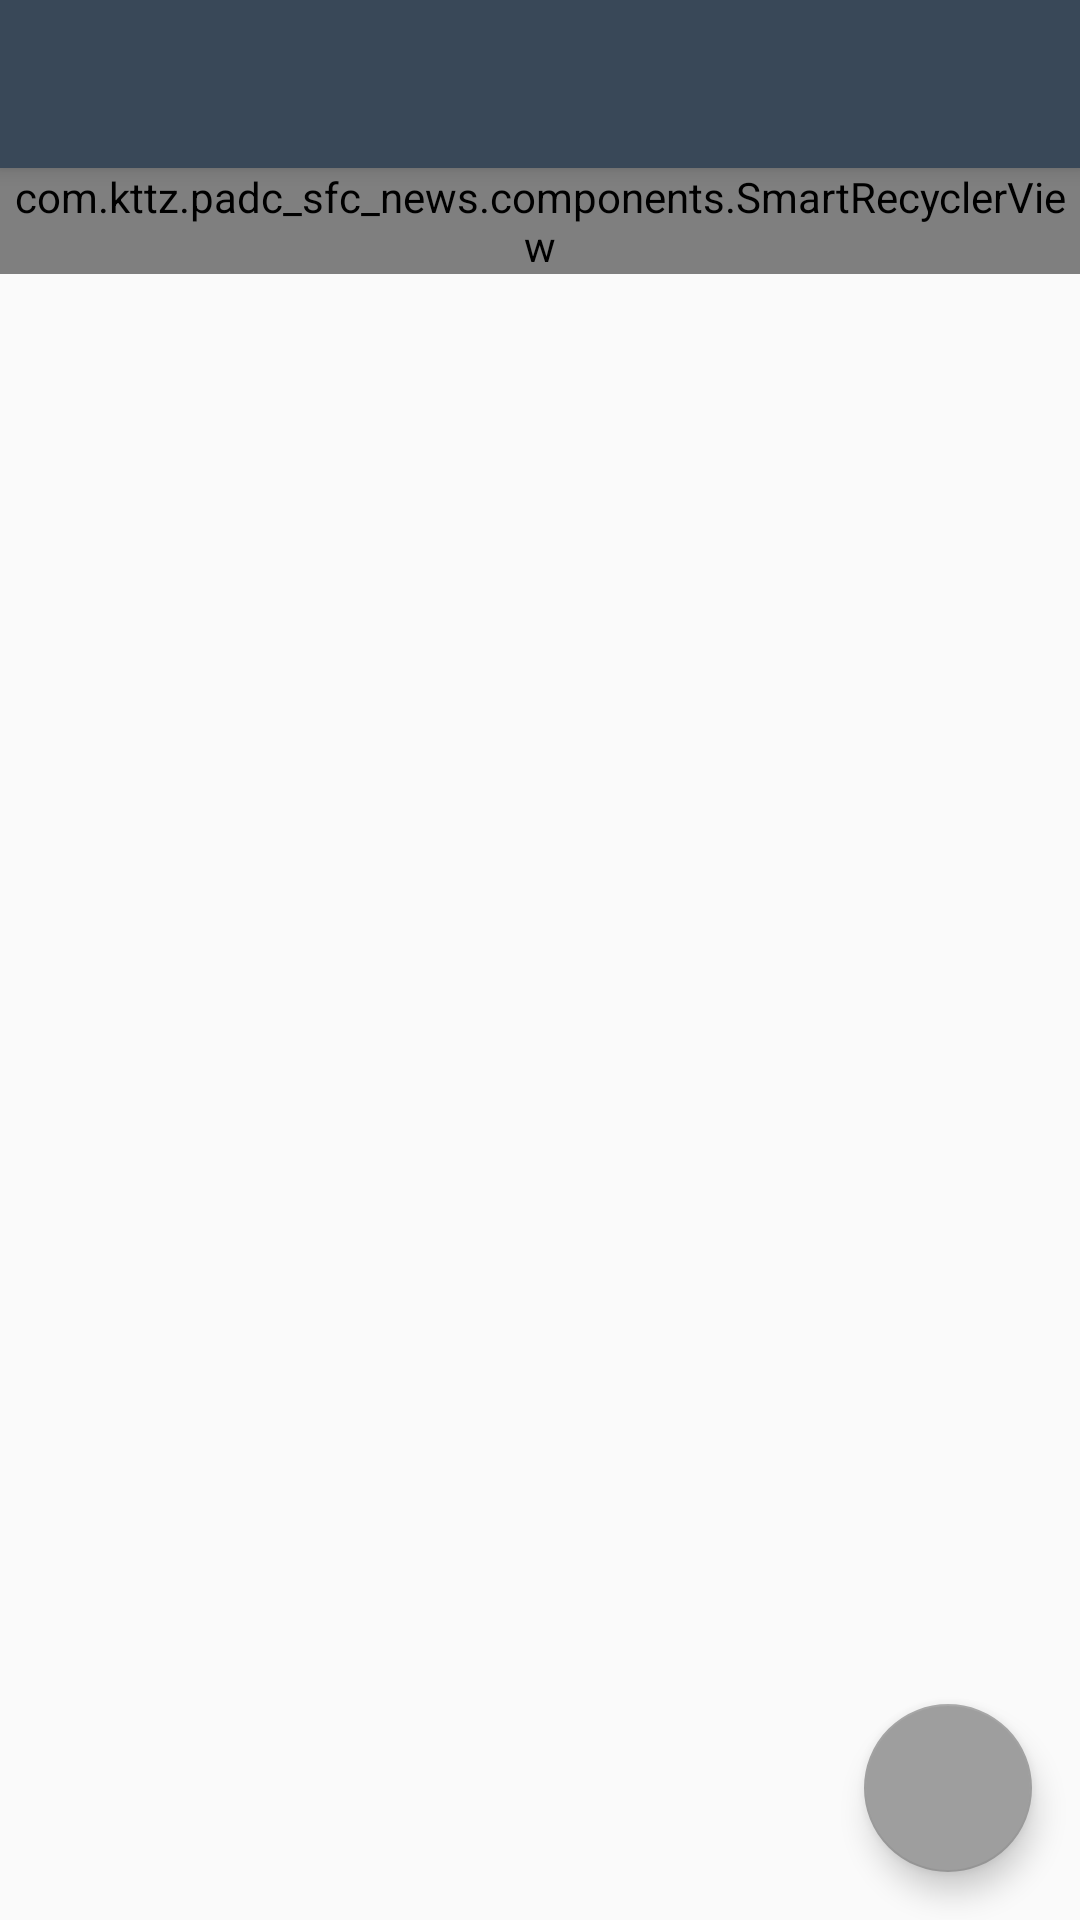

Reconstruct the res/layout file that produces this screen, plus the resources it refers to.
<!-- AndroidManifest.xml: activity theme AppTheme.NoActionBar -->
<!-- res/layout/activity_news_list.xml -->
<?xml version="1.0" encoding="utf-8"?>
<android.support.v4.widget.DrawerLayout
    xmlns:android="http://schemas.android.com/apk/res/android"
    xmlns:app="http://schemas.android.com/apk/res-auto"
    xmlns:tools="http://schemas.android.com/tools" 
    android:layout_height="match_parent" 
    android:layout_width="match_parent"
    android:id="@+id/drawer_layout">
    
    <android.support.design.widget.CoordinatorLayout
        android:layout_width="match_parent"
        android:layout_height="match_parent"
        tools:context="com.kttz.padc_sfc_news.activities.NewsListActivity">

        <android.support.design.widget.AppBarLayout
            android:layout_width="match_parent"
            android:layout_height="wrap_content"
            android:theme="@style/AppTheme.AppBarOverlay">

            <android.support.v7.widget.Toolbar
                android:id="@+id/toolbar"
                android:layout_width="match_parent"
                android:layout_height="?attr/actionBarSize"
                android:background="?attr/colorPrimary"
                app:popupTheme="@style/AppTheme.PopupOverlay" />

        </android.support.design.widget.AppBarLayout>

        <RelativeLayout
            android:layout_width="wrap_content"
            android:layout_height="wrap_content"
            app:layout_behavior="@string/appbar_scrolling_view_behavior">


            <com.kttz.padc_sfc_news.components.SmartRecyclerView
                android:id="@+id/rv_news"
                android:layout_width="wrap_content"
                android:layout_height="wrap_content"
                android:layout_centerInParent="true"
                android:text="Hello World!" >

            </com.kttz.padc_sfc_news.components.SmartRecyclerView>
            <include
                android:id="@+id/vp_empty_news"
                layout="@layout/view_pod_empty"
                android:layout_width="match_parent"
                android:layout_height="wrap_content"
                android:visibility="gone"
                />
        </RelativeLayout>

        <android.support.design.widget.FloatingActionButton
            android:id="@+id/fab"
            android:layout_width="wrap_content"
            android:layout_height="wrap_content"
            android:layout_gravity="bottom|end"
            android:layout_margin="@dimen/fab_margin"
            app:srcCompat="@drawable/ic_edit_24dp" />

    </android.support.design.widget.CoordinatorLayout>
<android.support.design.widget.NavigationView
    android:layout_width="280dp"
    android:layout_height="match_parent"
    android:layout_gravity="start"
    app:headerLayout="@layout/view_pod_login_user"
    app:menu="@menu/left_menu_news"
    />


</android.support.v4.widget.DrawerLayout>
<!-- res/layout/view_pod_empty.xml (included above) -->
<?xml version="1.0" encoding="utf-8"?>
<com.kttz.padc_sfc_news.components.EmptyViewPod xmlns:android="http://schemas.android.com/apk/res/android"
    android:layout_width="match_parent"
    android:layout_height="match_parent">

    <ImageView
        android:id="@+id/iv_empty"
        android:layout_width="wrap_content"
        android:layout_height="wrap_content"
        android:layout_centerInParent="true"
        android:src="@drawable/empty_data_placeholder1" />

    <TextView
        android:id="@+id/tv_empty"
        android:layout_width="wrap_content"
        android:layout_height="wrap_content"
        android:layout_below="@id/iv_empty"
        android:layout_centerHorizontal="true"
        android:layout_marginTop="@dimen/margin_large"
        android:text="@string/msg_generic_no_data" />

    <TextView
        style="@style/AccentButton"
        android:layout_width="wrap_content"
        android:layout_height="wrap_content"
        android:layout_below="@id/tv_empty"
        android:layout_centerHorizontal="true"
        android:layout_marginTop="@dimen/margin_medium"
        android:text="@string/lbl_refresh" />
</com.kttz.padc_sfc_news.components.EmptyViewPod>
<!-- res/layout/view_pod_login_user.xml (included above) -->
<?xml version="1.0" encoding="utf-8"?>
<RelativeLayout xmlns:android="http://schemas.android.com/apk/res/android"
    android:layout_width="match_parent"
    android:layout_height="match_parent">

<ImageView
    android:layout_width="match_parent"
    android:layout_height="match_parent"
    android:src="@drawable/dummy_news_02"
    android:scaleType="centerCrop"/>
    <ImageView

        android:id="@+id/iv_login_user"
        android:layout_width="@dimen/logo_size"
        android:layout_height="@dimen/logo_size"
        android:layout_margin="@dimen/margin_xlarge"
        android:src="@drawable/dummy_user_picture" />

    <TextView
        android:id="@+id/tv_name"
        android:layout_width="wrap_content"
        android:layout_height="wrap_content"
        android:layout_alignTop="@+id/iv_login_user"
        android:layout_toRightOf="@+id/iv_login_user"
        android:text="Veronica"
        android:textColor="@color/primary_text"
        android:textSize="@dimen/text_regular_3x" />

    <TextView
        android:id="@+id/tv_phone_no"
        android:layout_width="wrap_content"
        android:layout_height="wrap_content"
        android:layout_alignLeft="@id/tv_name"
        android:layout_below="@id/tv_name"
        android:layout_marginTop="@dimen/margin_small"
        android:text="09123467"
        android:textColor="@color/primary_text"
        android:textSize="@dimen/text_regular" />

    <Button
        android:id="@+id/btn_logout"
        style="@style/AccentButton"
        android:layout_width="wrap_content"
        android:layout_height="wrap_content"
        android:text="Logout"
        android:layout_alignParentRight="true"
        android:layout_alignParentBottom="true"
        android:layout_margin="@dimen/margin_medium_2"/>
</RelativeLayout>
<!-- resources referenced by this layout -->
<resources>
  <color name="primary_text">#212121</color>
  <dimen name="fab_margin">16dp</dimen>
  <dimen name="logo_size">60dp</dimen>
  <dimen name="margin_large">24dp</dimen>
  <dimen name="margin_medium">8dp</dimen>
  <dimen name="margin_medium_2">16dp</dimen>
  <dimen name="margin_small">4dp</dimen>
  <dimen name="margin_xlarge">32dp</dimen>
  <dimen name="text_regular">14sp</dimen>
  <dimen name="text_regular_3x">20sp</dimen>
  <!-- drawable dummy_news_02: jpg bitmap (drawable-xxxhdpi, 103311 bytes) -->
  <string name="lbl_refresh">Refresh</string>
  <string name="msg_generic_no_data">No Data to Display</string>
  <style name="AccentButton" parent="AppButton">
          <item name="android:background">@drawable/bg_round_acent</item>
          <item name="android:foreground">@drawable/bg_ripple_white</item>
      </style>
  <style name="AppTheme.AppBarOverlay" parent="ThemeOverlay.AppCompat.Dark.ActionBar" />
  <style name="AppTheme.PopupOverlay" parent="ThemeOverlay.AppCompat.Light" />
  <style name="AppTheme.NoActionBar">
          <item name="windowActionBar">false</item>
          <item name="windowNoTitle">true</item>
      </style>
  <style name="AppButton">
          <item name="android:paddingLeft">@dimen/margin_medium_2</item>
          <item name="android:paddingRight">@dimen/margin_medium_2</item>
          <item name="android:textSize">@dimen/text_regular_2x</item>
          <item name="android:textColor">@color/white_full</item>
          <item name="android:ellipsize">end</item>
          <item name="android:maxLines">1</item>
          <item name="android:gravity">center</item>
          <item name="android:fontFamily">sans-serif-condensed</item>
          <item name="android:shadowColor">@color/black_full</item>
          <item name="android:shadowDx">1</item>
          <item name="android:shadowDy">1</item>
          <item name="android:shadowRadius">1</item>
          <item name="android:clickable">true</item>
      </style>
  <!-- drawable bg_round_acent (drawable) -->
  <?xml version="1.0" encoding="utf-8"?>
  <shape xmlns:android="http://schemas.android.com/apk/res/android"
      android:shape="rectangle">
      <solid android:color="@color/accent" />
      <corners android:radius="@dimen/margin_medium_2"></corners>
  </shape>
  <!-- drawable bg_ripple_white (drawable-v21) -->
  <?xml version="1.0" encoding="utf-8"?>
  <selector xmlns:android="http://schemas.android.com/apk/res/android"
      android:color="@color/primary">
  
  </selector>
  <dimen name="text_regular_2x">16sp</dimen>
  <color name="white_full">#FFFFFF</color>
  <color name="black_full">#000000</color>
  <color name="accent">#9E9E9E</color>
  <color name="primary">#394858</color>
</resources>
